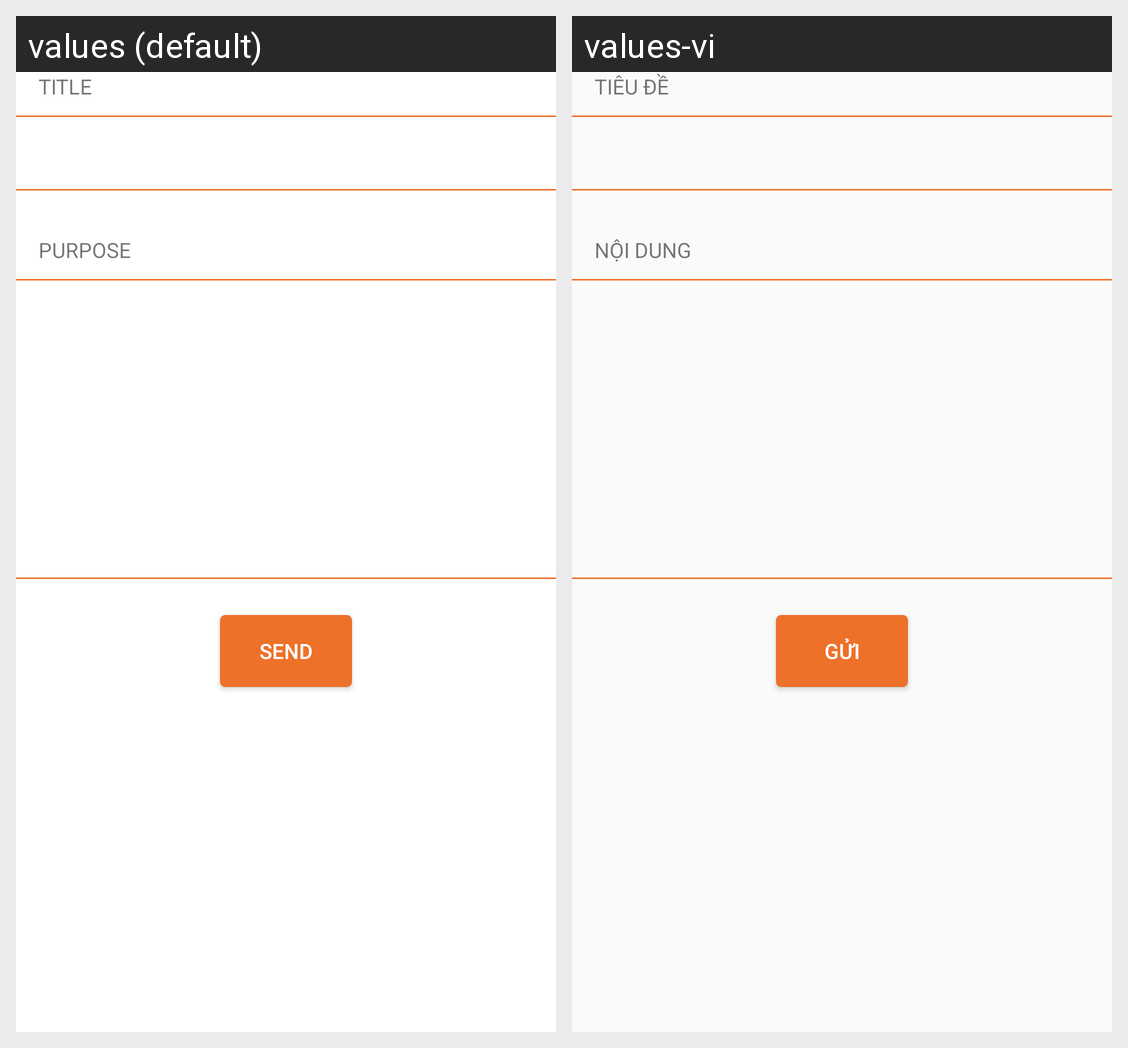

The Android screen above is rendered under two locales of the same app. Produce the string resources it draws, with the default and per-locale values.
Android screen res/layout/activity_send_feedback.xml rendered under 2 locales, left to right: values (default), values-vi. Device: Nexus 5 (rendered at 1080×1920; each locale shown at half size, 540×960, under a caption strip naming it); theme AppTheme.
Strings drawn on this screen, with the default value and each locale's value (text and hints the layout hard-codes, and strings that could not be matched under every locale, appear in the picture but are not listed):

feedback_title
  values: TITLE
  values-vi: TIÊU ĐỀ

button_send
  values: Send
  values-vi: Gửi

feedback_content
  values: PURPOSE
  values-vi: NỘI DUNG
